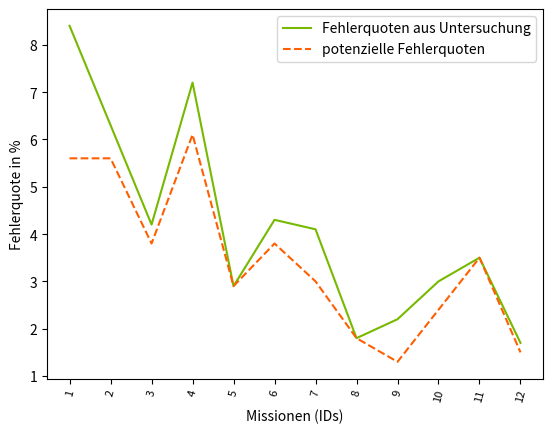

The script that saved this image:
import matplotlib.pyplot as plt
import pandas as pd

fig, ax = plt.subplots()
ax.set_xlabel('Missionen (IDs)')
ax.set_ylabel('Fehlerquote in %')
#ax.set_title('Entwicklung der Fehlerquoten 2018 - 2023')
ax.tick_params(axis='x', labelrotation=75, labelsize=8)

fehlerquoten = [8.4, 6.3, 4.2, 7.2, 2.9, 4.3, 4.1, 1.8, 2.2, 3.0, 3.5, 1.7]
fehlerquoten_pot = [5.6, 5.6, 3.8, 6.1, 2.9, 3.8, 3.0, 1.8, 1.3, 2.4, 3.5, 1.5]
mission = ["1", "2", "3", "4", "5", "6", "7", "8", "9", "10", "11", "12"]
FQ_potenziell = pd.Series(fehlerquoten_pot, index=mission)
FQ_aktuell = pd.Series(fehlerquoten, index=mission)

plt.plot(FQ_aktuell, color='#76B900', label= 'Fehlerquoten aus Untersuchung')
plt.plot(FQ_potenziell, color='#FF5F00', linestyle='dashed', label= 'potenzielle Fehlerquoten')

plt.legend()
plt.show()
